Run: headless pygame with SDL's dummy video driver; simulated clock (each Clock.tick advances the game by its frame time, no real sleeping); random seed 0; keys injected as events and as key.get_pressed() state; no mouse input.
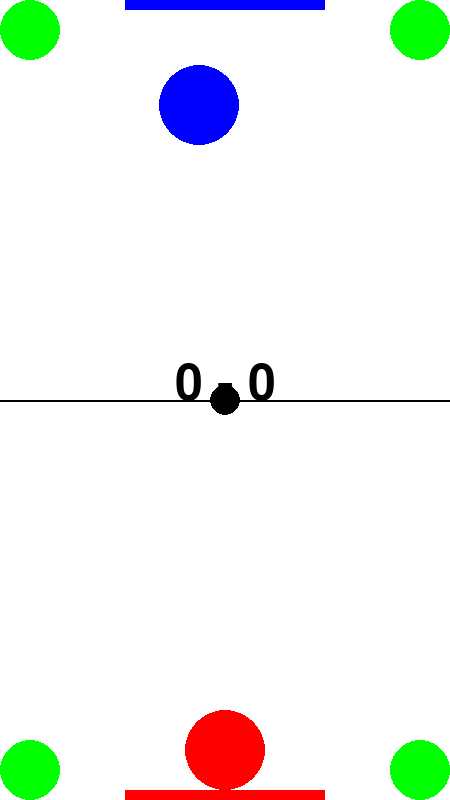
Frame 1 of 4 · flips 1–60 · no input
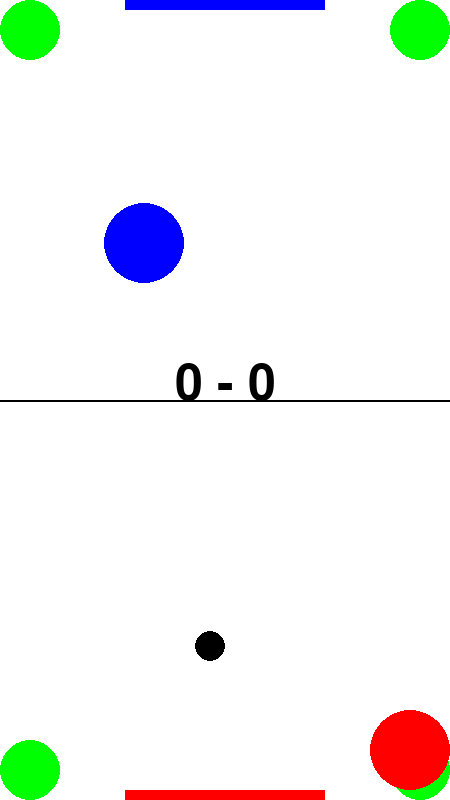
Frame 2 of 4 · flips 61–180 · tapped SPACE, RETURN · held RIGHT (→), D
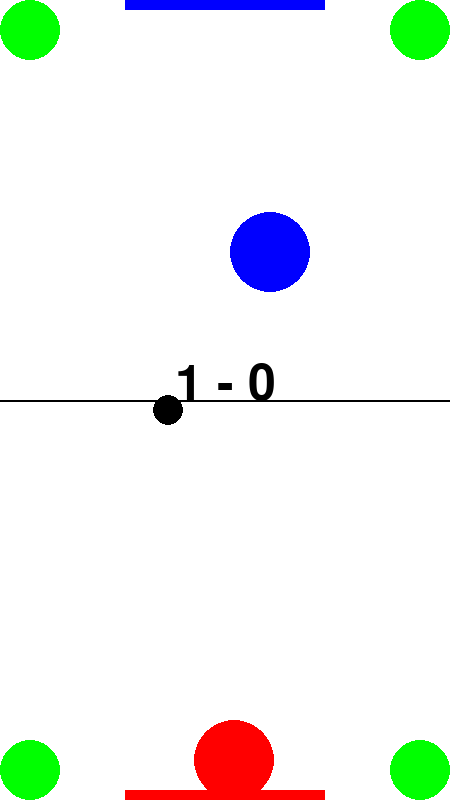
Frame 3 of 4 · flips 181–300 · held DOWN (↓), S
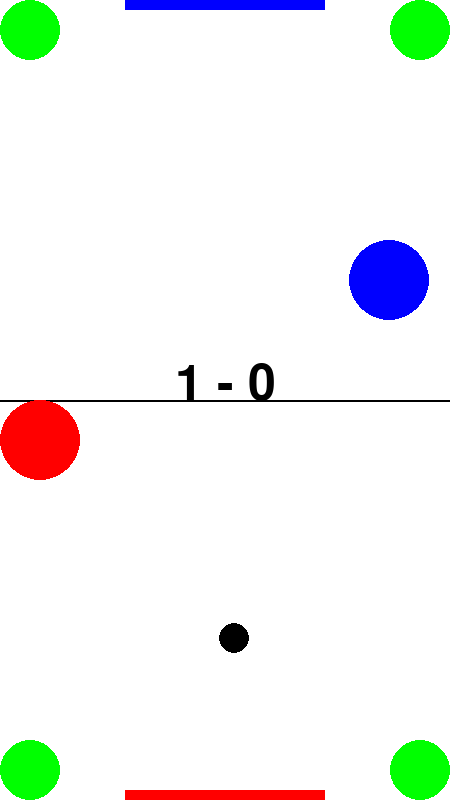
Frame 4 of 4 · flips 301–420 · held LEFT (←), A, UP (↑), W

The pygame program that drew these frames:

import pygame
import sys
import math
import random

# Define constants for the game
WIDTH, HEIGHT = 450, 800
WHITE = (255, 255, 255)
BLACK = (0, 0, 0)
RED = (255, 0, 0)
BLUE = (0, 0, 255)
GREEN = (0, 255, 0)
BALL_RADIUS = 15
PADDLE_RADIUS = 40
CORNER_OBSTACLE_RADIUS = 30
FRICTION = 1
PADDLE_MAX_SPEED = 8
BALL_MAX_SPEED = 15
GOAL_WIDTH = 200

# Define corner obstacle positions
CORNER_OBSTACLES = [
    [CORNER_OBSTACLE_RADIUS, CORNER_OBSTACLE_RADIUS],
    [WIDTH - CORNER_OBSTACLE_RADIUS, CORNER_OBSTACLE_RADIUS],
    [CORNER_OBSTACLE_RADIUS, HEIGHT - CORNER_OBSTACLE_RADIUS],
    [WIDTH - CORNER_OBSTACLE_RADIUS, HEIGHT - CORNER_OBSTACLE_RADIUS]
]

class AirHockeyGame:
    
    def __init__(self):
        pygame.init()
        self.screen = pygame.display.set_mode((WIDTH, HEIGHT))
        pygame.display.set_caption("Air Hockey")
        self.clock = pygame.time.Clock()
        self.reset()  # 初始化遊戲狀態
        self.BALL_RADIUS = BALL_RADIUS
        self.PADDLE_RADIUS = PADDLE_RADIUS
        self.PADDLE_MAX_SPEED = PADDLE_MAX_SPEED
        self.BALL_MAX_SPEED = BALL_MAX_SPEED
        self.WIDTH = WIDTH
        self.HEIGHT = HEIGHT
        self.GOAL_WIDTH = GOAL_WIDTH
        self.serving_player = 2  # 初始由藍方發球
    def reset(self):
        # Reset game state
        self.ball_pos = [WIDTH // 2, HEIGHT // 2]
        self.ball_vel = [0, 0]
        self.player1_pos = [WIDTH // 2, HEIGHT - 50]
        self.player2_pos = [WIDTH // 2, 50]
        self.player1_vel = [0, 0]
        self.player2_vel = [0, 0]
        self.player1_score = 0
        self.player2_score = 0
        self.serving_player = 2  # 第一球由藍方發球

    def reset_ball(self, scoring_player=None):
        # Reset ball velocity
        self.ball_vel = [0, 0]

        # Determine ball position and serving player based on scoring player
        if scoring_player == "player1":  # Player 1 scored, ball starts in Player 2's half
            self.ball_pos = [WIDTH // 2, HEIGHT // 4]  # Closer to Player 2's half
            self.serving_player = 2  # Next serve by Player 2 (Blue)
        elif scoring_player == "player2":  # Player 2 scored, ball starts in Player 1's half
            self.ball_pos = [WIDTH // 2, 3 * HEIGHT // 4]  # Closer to Player 1's half
            self.serving_player = 1  # Next serve by Player 1 (Red)
        else:  # Default case for initial game start
            self.ball_pos = [WIDTH // 2, HEIGHT // 2]

        # Reset paddle positions
        self.player1_pos = [WIDTH // 2, HEIGHT - 50]
        self.player2_pos = [WIDTH // 2, 50]

    def draw(self):
            self.screen.fill(WHITE)
            pygame.draw.line(self.screen, BLACK, (0, HEIGHT // 2), (WIDTH, HEIGHT // 2), 2)

            # Draw goals
            pygame.draw.rect(self.screen, RED, ((WIDTH - GOAL_WIDTH) // 2, HEIGHT - 10, GOAL_WIDTH, 10))
            pygame.draw.rect(self.screen, BLUE, ((WIDTH - GOAL_WIDTH) // 2, 0, GOAL_WIDTH, 10))

            # Draw corner obstacles
            for obstacle in CORNER_OBSTACLES:
                pygame.draw.circle(self.screen, GREEN, (int(obstacle[0]), int(obstacle[1])), CORNER_OBSTACLE_RADIUS)

            # Draw ball and paddles
            pygame.draw.circle(self.screen, BLACK, (int(self.ball_pos[0]), int(self.ball_pos[1])), BALL_RADIUS)
            pygame.draw.circle(self.screen, RED, (int(self.player1_pos[0]), int(self.player1_pos[1])), PADDLE_RADIUS)
            pygame.draw.circle(self.screen, BLUE, (int(self.player2_pos[0]), int(self.player2_pos[1])), PADDLE_RADIUS)

            # Display scores
            font = pygame.font.Font(None, 74)
            score_text = font.render(f"{self.player2_score} - {self.player1_score}", True, BLACK)
            self.screen.blit(score_text, (WIDTH // 2 - score_text.get_width() // 2, HEIGHT // 2 - 40))

    def move_ball(self):
        self.ball_pos[0] += self.ball_vel[0]
        self.ball_pos[1] += self.ball_vel[1]

        # Apply friction
        self.ball_vel[0] *= FRICTION
        self.ball_vel[1] *= FRICTION

        # Handle wall collisions
        if self.ball_pos[0] - BALL_RADIUS <= 0 or self.ball_pos[0] + BALL_RADIUS >= WIDTH:
            self.ball_vel[0] = -self.ball_vel[0]
            self.ball_pos[0] = max(BALL_RADIUS, min(WIDTH - BALL_RADIUS, self.ball_pos[0]))

        if self.ball_pos[1] - BALL_RADIUS <= 0:  # Ball reaches top
            if (WIDTH - GOAL_WIDTH) // 2 <= self.ball_pos[0] <= (WIDTH + GOAL_WIDTH) // 2:
                self.player1_score += 1
                self.reset_ball(scoring_player="player1")  # Player 1 scores
            else:
                self.ball_vel[1] = -self.ball_vel[1]
                self.ball_pos[1] = BALL_RADIUS

        if self.ball_pos[1] + BALL_RADIUS >= HEIGHT:  # Ball reaches bottom
            if (WIDTH - GOAL_WIDTH) // 2 <= self.ball_pos[0] <= (WIDTH + GOAL_WIDTH) // 2:
                self.player2_score += 1
                self.reset_ball(scoring_player="player1")  # Player 2 scores
            else:
                self.ball_vel[1] = -self.ball_vel[1]
                self.ball_pos[1] = HEIGHT - BALL_RADIUS

        # Limit ball speed
        speed = math.hypot(self.ball_vel[0], self.ball_vel[1])
        if speed > BALL_MAX_SPEED:
            scale = BALL_MAX_SPEED / speed
            self.ball_vel[0] *= scale
            self.ball_vel[1] *= scale

    def move_paddles(self):
        keys = pygame.key.get_pressed()

        # Player 1 movement (arrow keys)
        if keys[pygame.K_LEFT]:
            self.player1_vel[0] -= 1
        if keys[pygame.K_RIGHT]:
            self.player1_vel[0] += 1
        if keys[pygame.K_UP]:
            self.player1_vel[1] -= 1
        if keys[pygame.K_DOWN]:
            self.player1_vel[1] += 1

        # AI for Player 2
        if random.random() < 0.1:  # 10% 機率採取隨機動作
            self.player2_vel[0] = random.uniform(-PADDLE_MAX_SPEED, PADDLE_MAX_SPEED)
            self.player2_vel[1] = random.uniform(-PADDLE_MAX_SPEED, PADDLE_MAX_SPEED)
        else:  # 正常跟隨球
            if self.ball_pos[1] < HEIGHT // 2:
                if self.ball_pos[0] > self.player2_pos[0]:
                    self.player2_vel[0] = min(PADDLE_MAX_SPEED, self.ball_pos[0] - self.player2_pos[0])
                elif self.ball_pos[0] < self.player2_pos[0]:
                    self.player2_vel[0] = max(-PADDLE_MAX_SPEED, self.ball_pos[0] - self.player2_pos[0])

                if self.ball_pos[1] > self.player2_pos[1]:
                    self.player2_vel[1] = min(PADDLE_MAX_SPEED, self.ball_pos[1] - self.player2_pos[1])
                elif self.ball_pos[1] < self.player2_pos[1]:
                    self.player2_vel[1] = max(-PADDLE_MAX_SPEED, self.ball_pos[1] - self.player2_pos[1])

        # 更新球拍位置
        for pos, vel, min_y, max_y in zip(
            [self.player1_pos, self.player2_pos],
            [self.player1_vel, self.player2_vel],
            [HEIGHT // 2, 0],
            [HEIGHT, HEIGHT // 2],
        ):
            pos[0] += vel[0]
            pos[1] += vel[1]

            # Apply friction
            vel[0] *= FRICTION
            vel[1] *= FRICTION

            # Limit paddle speed
            speed = math.hypot(vel[0], vel[1])
            if speed > PADDLE_MAX_SPEED:
                scale = PADDLE_MAX_SPEED / speed
                vel[0] *= scale
                vel[1] *= scale

            # Keep paddles within bounds
            pos[0] = max(PADDLE_RADIUS, min(WIDTH - PADDLE_RADIUS, pos[0]))
            pos[1] = max(min_y + PADDLE_RADIUS, min(max_y - PADDLE_RADIUS, pos[1]))

    def check_collisions(self):
        # Check collisions with corner obstacles
        for obstacle in CORNER_OBSTACLES:
            dist = math.hypot(self.ball_pos[0] - obstacle[0], self.ball_pos[1] - obstacle[1])
            overlap = CORNER_OBSTACLE_RADIUS + BALL_RADIUS - dist
            if overlap > 0:
                nx = (self.ball_pos[0] - obstacle[0]) / dist
                ny = (self.ball_pos[1] - obstacle[1]) / dist
                ball_speed = math.hypot(self.ball_vel[0], self.ball_vel[1])
                self.ball_vel[0] = nx * ball_speed * 1.2
                self.ball_vel[1] = ny * ball_speed * 1.2
                self.ball_pos[0] += nx * overlap
                self.ball_pos[1] += ny * overlap

        # Check collisions with paddles
        for paddle_pos, paddle_vel in zip(
            [self.player1_pos, self.player2_pos], [self.player1_vel, self.player2_vel]
        ):
            dist = math.hypot(self.ball_pos[0] - paddle_pos[0], self.ball_pos[1] - paddle_pos[1])
            overlap = PADDLE_RADIUS + BALL_RADIUS - dist
            if overlap > 0:
                nx = (self.ball_pos[0] - paddle_pos[0]) / dist
                ny = (self.ball_pos[1] - paddle_pos[1]) / dist
                ball_speed = math.hypot(self.ball_vel[0], self.ball_vel[1])
                paddle_speed = math.hypot(paddle_vel[0], paddle_vel[1])
                self.ball_vel[0] = nx * (ball_speed + paddle_speed)
                self.ball_vel[1] = ny * (ball_speed + paddle_speed)
                self.ball_pos[0] += nx * overlap
                self.ball_pos[1] += ny * overlap

             # 確保球與牆壁不重疊
        if self.ball_pos[0] - BALL_RADIUS < 0:
            self.ball_pos[0] = BALL_RADIUS
            self.ball_vel[0] = abs(self.ball_vel[0])
        if self.ball_pos[0] + BALL_RADIUS > WIDTH:
            self.ball_pos[0] = WIDTH - BALL_RADIUS
            self.ball_vel[0] = -abs(self.ball_vel[0])
        if self.ball_pos[1] - BALL_RADIUS < 0:
            self.ball_pos[1] = BALL_RADIUS
            self.ball_vel[1] = abs(self.ball_vel[1])
        if self.ball_pos[1] + BALL_RADIUS > HEIGHT:
            self.ball_pos[1] = HEIGHT - BALL_RADIUS
            self.ball_vel[1] = -abs(self.ball_vel[1])

    def run(self):
        while True:
            for event in pygame.event.get():
                if event.type == pygame.QUIT:
                    pygame.quit()
                    sys.exit()

            self.move_paddles()
            self.move_ball()
            self.check_collisions()
            self.draw()
            pygame.display.flip()
            self.clock.tick(60)
    
if __name__ == "__main__":
    game = AirHockeyGame()
    game.run()
